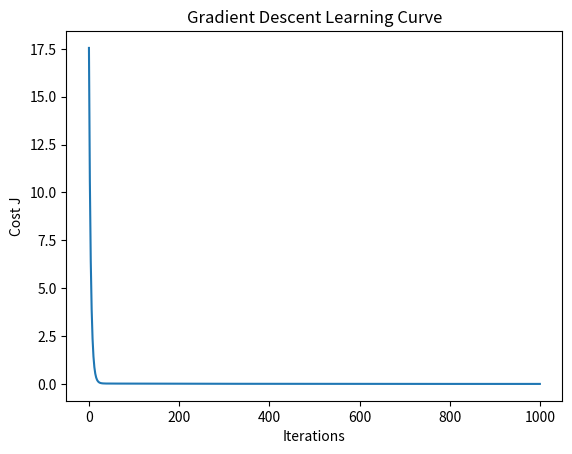

Recreate this plot in Python.
'''
1. Feature Scaling with Mean Normalization and Z-Score
'''
import numpy as np

# Feature matrix:
# [house_size, bedrooms, age]
X = np.array([
    [2100, 4, 10],
    [1600, 3, 15],
    [2400, 4, 5],
    [1400, 2, 20]
], dtype=float)

# Mean normalization
mean = np.mean(X, axis=0)
feature_range = np.max(X, axis=0) - np.min(X, axis=0)

X_mean_normalized = (X - mean) / feature_range

print("Mean Normalization:")
print(X_mean_normalized)

# Z-score normalization
std = np.std(X, axis=0)

X_z_score = (X - mean) / std

print("\nZ-Score Normalization:")
print(X_z_score)

'''
2. Gradient Descent with Learning-Curve Monitoring
'''

import numpy as np
import matplotlib.pyplot as plt


def compute_cost(X, y, w, b):
    m = len(y)

    predictions = X @ w + b
    errors = predictions - y

    return (1 / (2 * m)) * np.sum(errors ** 2)


def gradient_descent(X, y, w, b, alpha, iterations, epsilon=1e-6):
    m = len(y)
    cost_history = []

    for iteration in range(iterations):

        # Predictions
        predictions = X @ w + b

        # Gradients
        errors = predictions - y
        dw = (1 / m) * (X.T @ errors)
        db = (1 / m) * np.sum(errors)

        # Parameter update
        w -= alpha * dw
        b -= alpha * db

        # Monitor cost
        cost = compute_cost(X, y, w, b)
        cost_history.append(cost)

        # Automatic convergence check
        if iteration > 0:
            improvement = cost_history[-2] - cost

            if improvement < epsilon:
                print(f"Converged at iteration {iteration}")
                break

    return w, b, cost_history


# Example dataset
X = np.array([
    [1.0],
    [2.0],
    [3.0],
    [4.0],
    [5.0]
])

y = np.array([2.1, 4.0, 6.1, 8.0, 10.2])

# Initialize parameters
w = np.zeros(X.shape[1])
b = 0.0

# Train
w, b, cost_history = gradient_descent(
    X,
    y,
    w,
    b,
    alpha=0.01,
    iterations=1000
)

print("w =", w)
print("b =", b)

# Learning curve
plt.plot(cost_history)
plt.xlabel("Iterations")
plt.ylabel("Cost J")
plt.title("Gradient Descent Learning Curve")
plt.show()
